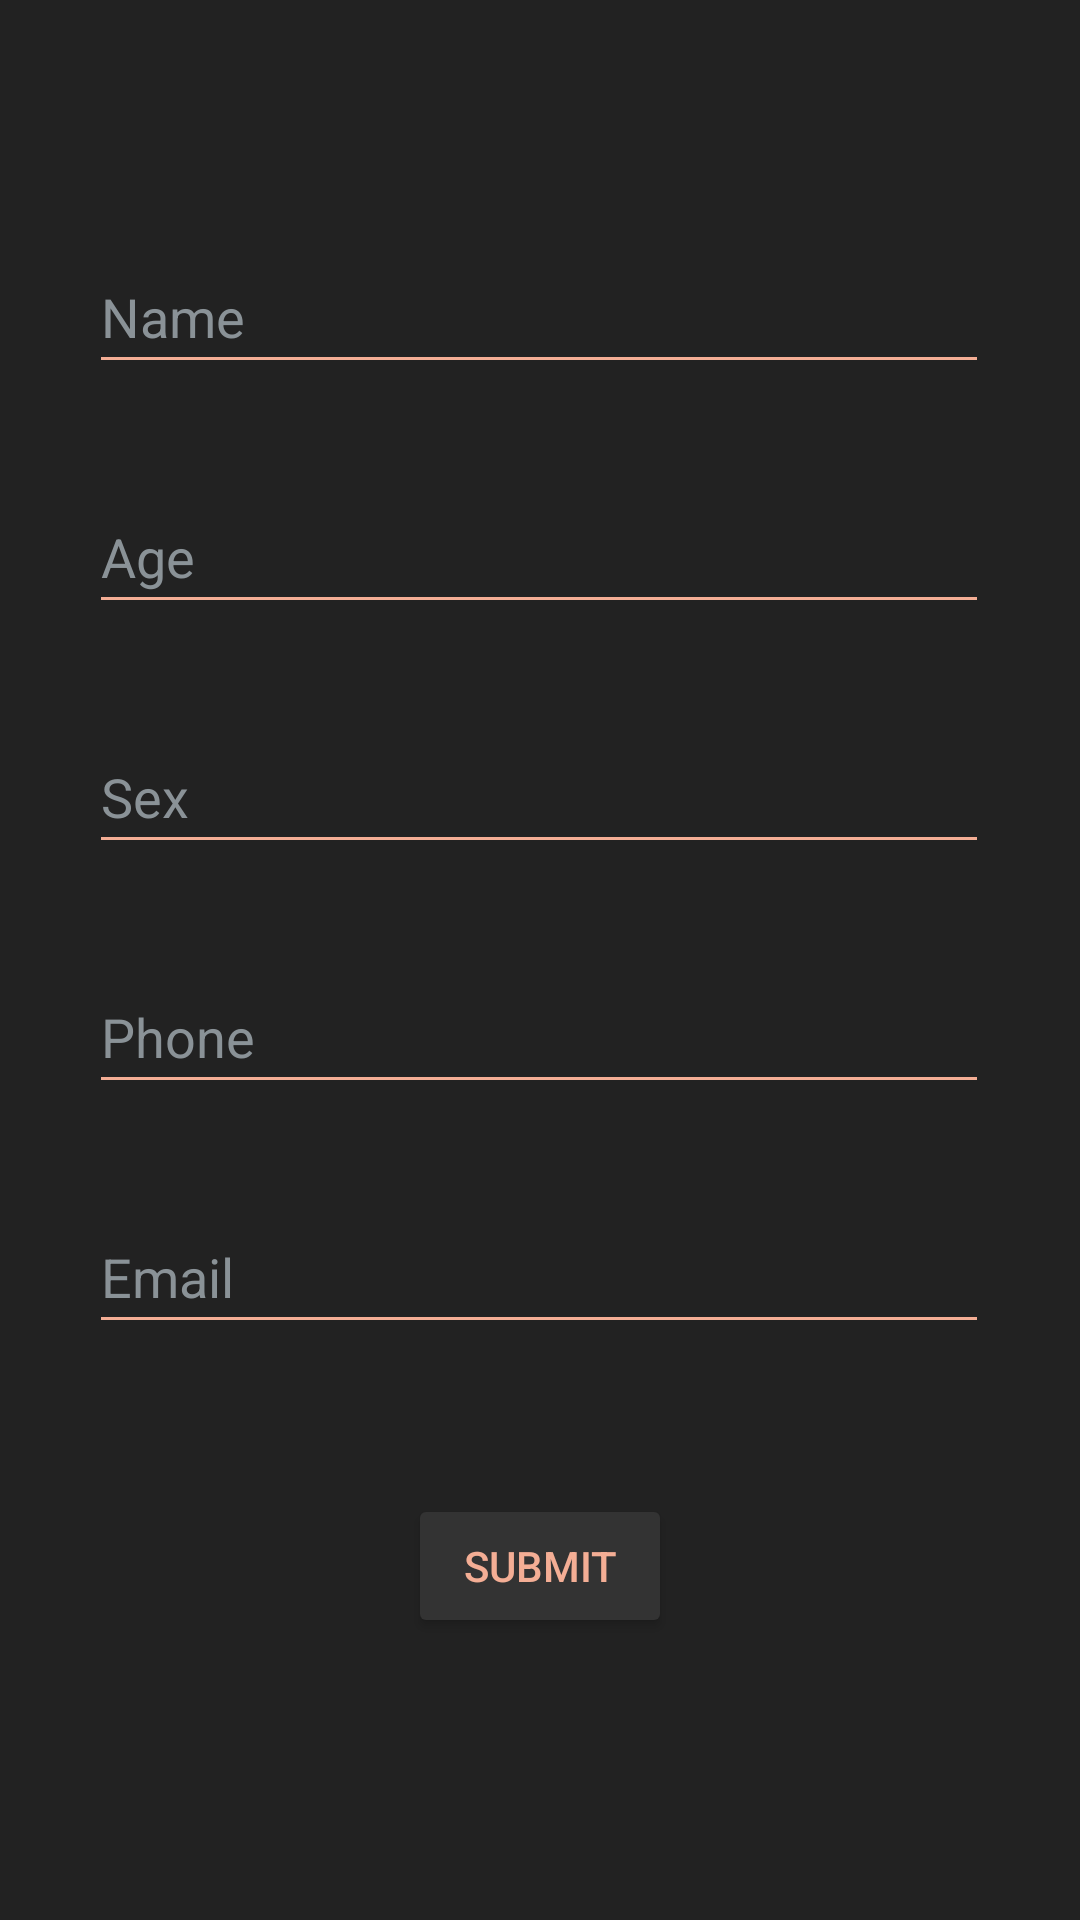

Android layout source for this screen:
<!-- AndroidManifest.xml: application theme Theme.Assignment1_App -->
<!-- res/layout/activity_second_page.xml -->
<?xml version="1.0" encoding="utf-8"?>
<androidx.constraintlayout.widget.ConstraintLayout xmlns:android="http://schemas.android.com/apk/res/android"
    xmlns:app="http://schemas.android.com/apk/res-auto"
    xmlns:tools="http://schemas.android.com/tools"
    android:layout_width="match_parent"
    android:layout_height="match_parent"
    tools:context=".SecondActivity">

    <EditText
        android:id="@+id/editName"
        android:layout_width="300dp"
        android:layout_height="48dp"
        android:layout_marginTop="80dp"
        android:backgroundTint="#f4ae95"
        android:hint="Name"
        android:inputType="textPersonName"
        android:textColor="@color/accentColor"
        android:textColorHint="@color/material_dynamic_neutral_variant60"
        app:layout_constraintEnd_toEndOf="parent"
        app:layout_constraintHorizontal_bias="0.497"
        app:layout_constraintStart_toStartOf="parent"
        app:layout_constraintTop_toTopOf="parent" />

    <EditText
        android:id="@+id/editAge"
        android:layout_width="300dp"
        android:layout_height="48dp"
        android:layout_marginTop="32dp"
        android:hint="Age"
        android:inputType="number"
        android:backgroundTint="#f4ae95"
        android:textColor="@color/accentColor"
        android:textColorHint="@color/material_dynamic_neutral_variant60"
        app:layout_constraintEnd_toEndOf="parent"
        app:layout_constraintHorizontal_bias="0.492"
        app:layout_constraintStart_toStartOf="parent"
        app:layout_constraintTop_toBottomOf="@+id/editName" />


    <EditText
        android:id="@+id/editSex"
        android:layout_width="300dp"
        android:layout_height="48dp"
        android:layout_marginTop="32dp"
        android:hint="Sex"
        android:inputType="text"
        android:backgroundTint="#f4ae95"
        android:textColor="@color/accentColor"
        android:textColorHint="@color/material_dynamic_neutral_variant60"
        app:layout_constraintEnd_toEndOf="parent"
        app:layout_constraintHorizontal_bias="0.497"
        app:layout_constraintStart_toStartOf="parent"
        app:layout_constraintTop_toBottomOf="@+id/editAge" />

    <EditText
        android:id="@+id/editPhone"
        android:layout_width="300dp"
        android:layout_height="48dp"
        android:layout_marginTop="32dp"
        android:hint="Phone"
        android:inputType="phone"
        android:backgroundTint="#f4ae95"
        android:textColor="@color/accentColor"
        android:textColorHint="@color/material_dynamic_neutral_variant60"
        app:layout_constraintEnd_toEndOf="parent"
        app:layout_constraintHorizontal_bias="0.497"
        app:layout_constraintStart_toStartOf="parent"
        app:layout_constraintTop_toBottomOf="@+id/editSex" />


    <EditText
        android:id="@+id/editEmail"
        android:layout_width="300dp"
        android:layout_height="48dp"
        android:layout_marginTop="32dp"
        android:hint="Email"
        android:inputType="textEmailAddress"
        android:backgroundTint="#f4ae95"
        android:textColor="@color/accentColor"
        android:textColorHint="@color/material_dynamic_neutral_variant60"
        app:layout_constraintEnd_toEndOf="parent"
        app:layout_constraintHorizontal_bias="0.497"
        app:layout_constraintStart_toStartOf="parent"
        app:layout_constraintTop_toBottomOf="@+id/editPhone" />


    <Button
        android:id="@+id/btnSubmit"
        android:layout_width="wrap_content"
        android:layout_height="wrap_content"
        android:layout_marginTop="50dp"
        android:text="Submit"
        app:layout_constraintEnd_toEndOf="parent"
        app:layout_constraintStart_toStartOf="parent"
        app:layout_constraintTop_toBottomOf="@+id/editEmail" />

</androidx.constraintlayout.widget.ConstraintLayout>
<!-- resources referenced by this layout -->
<resources>
  <color name="accentColor">#f4ae95</color>
  <style name="Theme.Assignment1_App" parent="Base.Theme.Assignment1_App" />
  <style name="Base.Theme.Assignment1_App" parent="Theme.AppCompat.Light.DarkActionBar">
          <item name="android:windowBackground">@color/bgColor</item>--&gt;
          <item name="colorPrimary">@color/actionBarBg</item>
          <item name="colorPrimaryDark">@color/black</item>
          <item name="android:textColorPrimary">@color/accentColor</item>
          <item name="colorButtonNormal">@color/actionBarBg</item>
      </style>
  <color name="bgColor">#222222</color>
  <color name="actionBarBg">#333333</color>
  <color name="black">#FF000000</color>
</resources>
